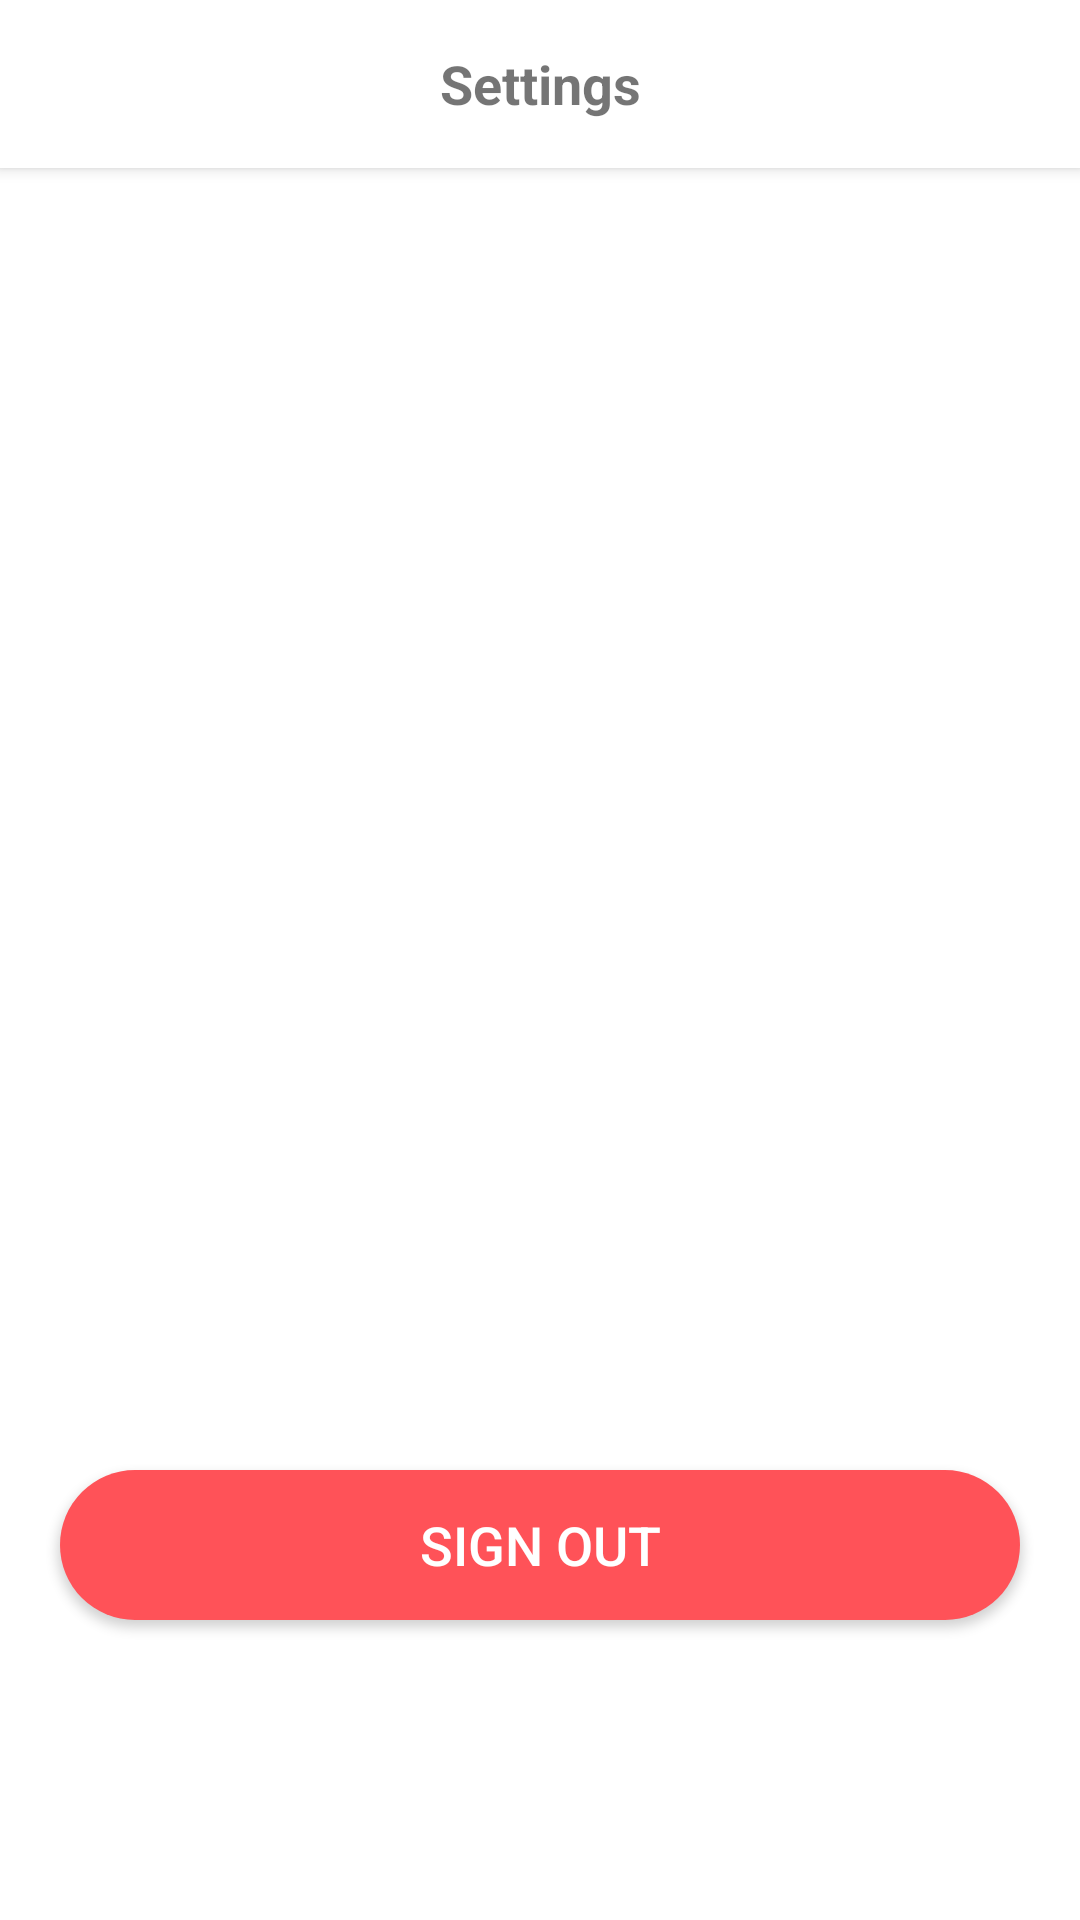

Write the Android layout XML for this screen, with the resource values it uses.
<!-- AndroidManifest.xml: application theme Theme.Unmatch -->
<!-- res/layout/fragment_settings.xml -->
<?xml version="1.0" encoding="utf-8"?>
<RelativeLayout xmlns:android="http://schemas.android.com/apk/res/android"
    android:layout_width="match_parent"
    android:layout_height="match_parent"
    android:background="@color/white">

    <androidx.appcompat.widget.Toolbar
        android:id="@+id/toolbar"
        android:layout_width="match_parent"
        android:layout_height="?android:attr/actionBarSize"
        android:background="@color/white"
        android:elevation="3dp"
        android:fitsSystemWindows="true">

        <TextView
            android:id="@+id/toolbar_title"
            android:layout_width="wrap_content"
            android:layout_height="wrap_content"
            android:layout_gravity="center"
            android:text="@string/title_settings"
            android:textSize="18sp"
            android:textStyle="bold" />
    </androidx.appcompat.widget.Toolbar>

    <Button
        android:id="@+id/btn_signout"
        android:layout_width="match_parent"
        android:layout_height="50dp"
        android:layout_alignParentBottom="true"
        android:layout_marginStart="20dp"
        android:layout_marginEnd="20dp"
        android:layout_marginBottom="100dp"
        android:background="@drawable/create_button_background"
        android:text="@string/signout"
        android:textColor="@color/cardview_light_background"
        android:textSize="18sp" />

    <ProgressBar
        android:id="@+id/progressBar"
        android:layout_width="wrap_content"
        android:layout_height="wrap_content"
        android:layout_centerInParent="true"
        android:visibility="gone" />
</RelativeLayout>
<!-- resources referenced by this layout -->
<resources>
  <color name="white">#FFFFFFFF</color>
  <!-- drawable create_button_background (drawable) -->
  <?xml version="1.0" encoding="utf-8"?>
  <shape
      xmlns:android="http://schemas.android.com/apk/res/android"
      android:shape="rectangle"
      >
      <solid android:color="#ff5258" />
      <corners android:radius="25dp" />
  </shape>
  <string name="signout">SIGN OUT</string>
  <string name="title_settings">Settings</string>
  <style name="Theme.Unmatch" parent="Theme.AppCompat.DayNight.DarkActionBar">
          
          <item name="colorPrimary">@color/purple_500</item>
          <item name="colorPrimaryVariant">@color/purple_700</item>
          <item name="colorOnPrimary">@color/white</item>
          
          <item name="colorSecondary">@color/teal_200</item>
          <item name="colorSecondaryVariant">@color/teal_700</item>
          <item name="colorOnSecondary">@color/black</item>
          
          <item name="android:statusBarColor" tools:targetApi="l">?attr/colorPrimaryVariant</item>
          
          <item name="windowNoTitle">true</item>
      </style>
  <color name="purple_500">#FF6200EE</color>
  <color name="purple_700">#FF3700B3</color>
  <color name="teal_200">#FF03DAC5</color>
  <color name="teal_700">#FF018786</color>
  <color name="black">#FF000000</color>
</resources>
